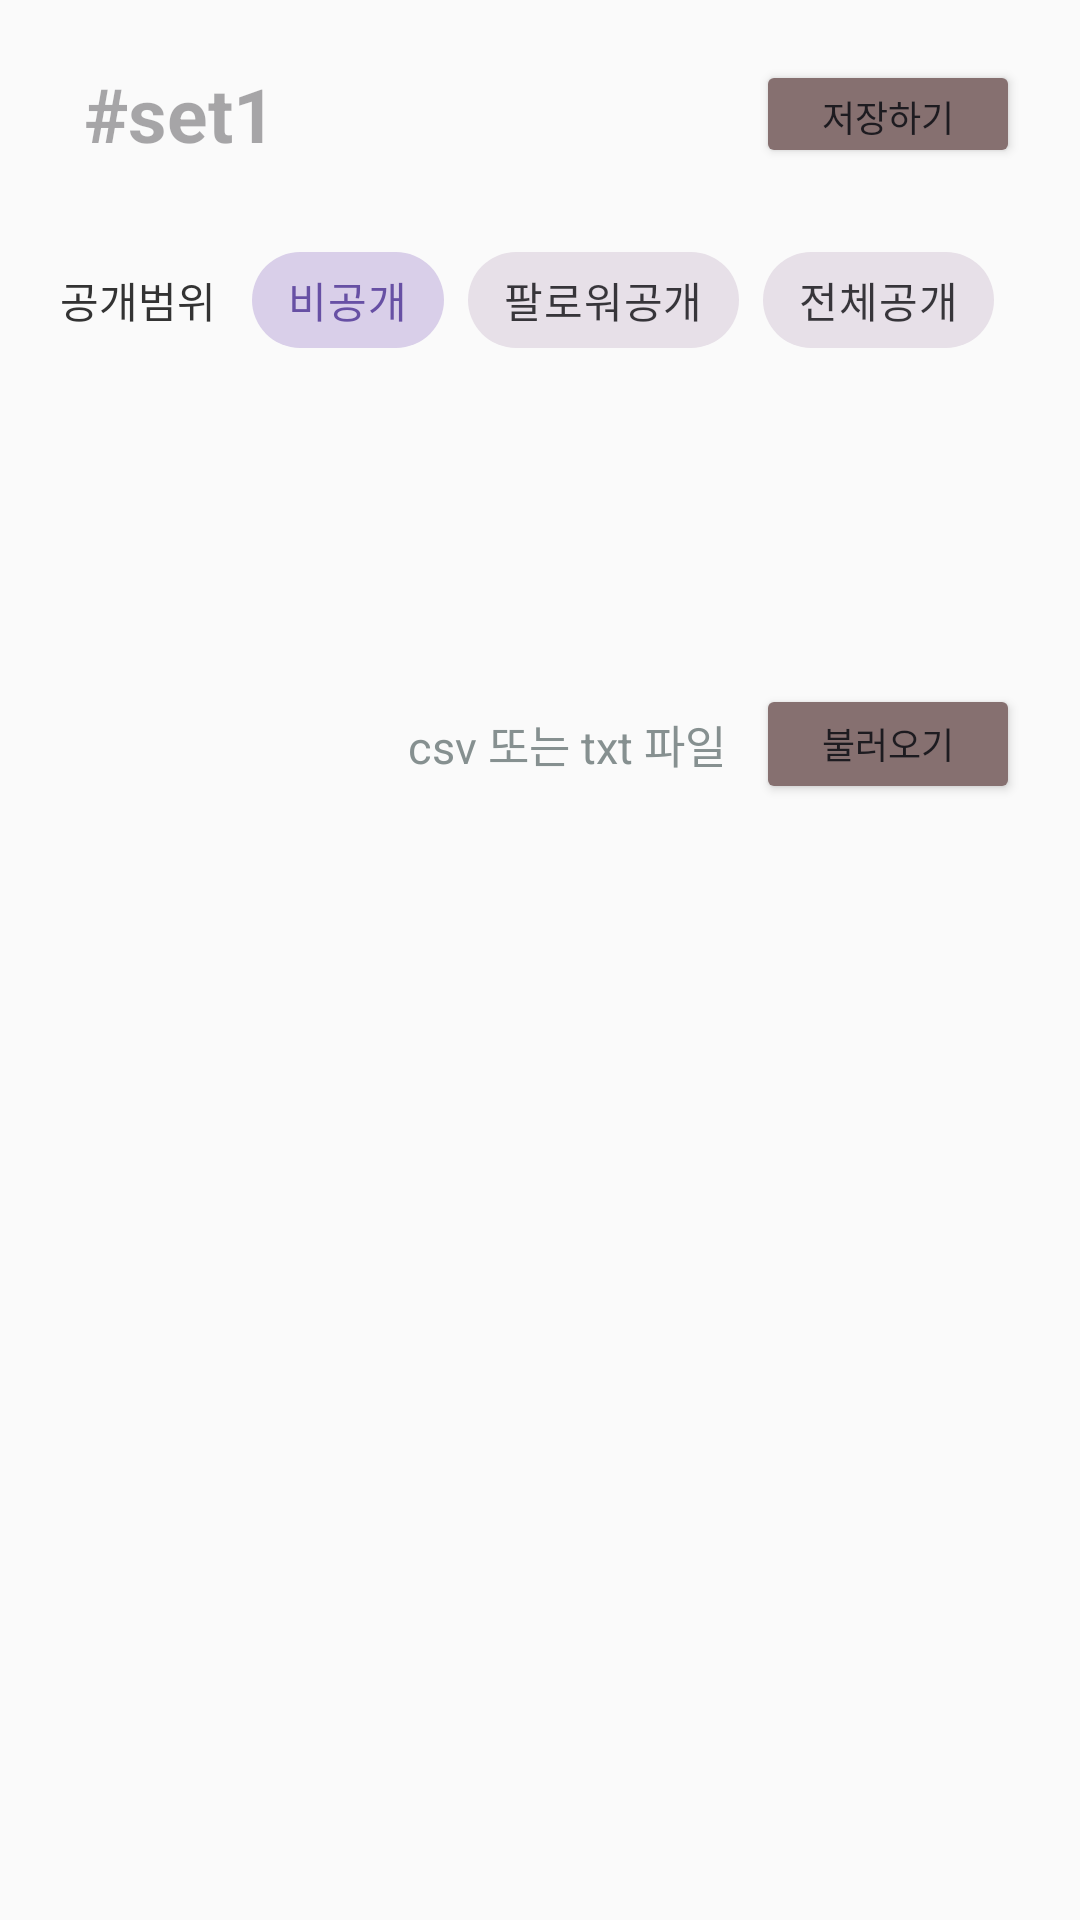

The Android layout XML behind this screen, and the referenced resources:
<!-- AndroidManifest.xml: application theme Base.Theme.ColorPaper -->
<!-- res/layout/fragment_flashcard_create.xml -->
<?xml version="1.0" encoding="utf-8"?>
<ScrollView
    xmlns:android="http://schemas.android.com/apk/res/android"
    xmlns:app="http://schemas.android.com/apk/res-auto"
    xmlns:tools="http://schemas.android.com/tools"
    android:layout_width="match_parent"
    android:layout_height="match_parent"
    android:fillViewport="true"
    android:background="#FAFAFA"
    tools:context=".ui.flashcard.FlashcardCreateFragment">

    <LinearLayout
        android:layout_width="match_parent"
        android:layout_height="wrap_content"
        android:orientation="vertical"
        android:padding="20dp">

        
        <RelativeLayout
            android:layout_width="match_parent"
            android:layout_height="wrap_content">



            <EditText
                android:id="@+id/etSetTitle"
                android:layout_width="match_parent"
                android:layout_height="wrap_content"
                android:layout_toStartOf="@id/btnSave"
                android:layout_centerVertical="true"
                android:layout_marginStart="8dp"
                android:hint="@string/set1"
                android:textStyle="bold"
                android:textSize="25sp"
                android:textColor="#867070"
                android:background="@null"
                android:inputType="text"
                android:importantForAutofill="no" />

            <Button
                android:id="@+id/btnSave"
                android:layout_width="wrap_content"
                android:layout_height="36dp"
                android:layout_alignParentEnd="true"
                android:layout_centerVertical="true"
                android:backgroundTint="#867070"
                android:text="@string/save"
                android:textSize="12sp" />
        </RelativeLayout>

        
        <LinearLayout
            android:layout_width="match_parent"
            android:layout_height="wrap_content"
            android:orientation="horizontal"
            android:gravity="center_vertical"
            android:layout_marginTop="20dp">

            <TextView
                android:layout_width="wrap_content"
                android:layout_height="wrap_content"
                android:text="@string/f_visibility"
                android:textSize="14sp"
                android:textColor="#333333"
                android:layout_marginEnd="12dp"/>

            <com.google.android.material.chip.ChipGroup
                android:id="@+id/chipGroupVisibility"
                android:layout_width="wrap_content"
                android:layout_height="wrap_content"
                app:singleSelection="true"
                app:checkedChip="@+id/chipPublic">

                <com.google.android.material.chip.Chip
                    android:id="@+id/chipPublic"
                    style="@style/Widget.MaterialComponents.Chip.Choice"
                    android:layout_width="wrap_content"
                    android:layout_height="wrap_content"
                    android:text="@string/flashcard_private" />

                <com.google.android.material.chip.Chip
                    android:id="@+id/chipFollower"
                    style="@style/Widget.MaterialComponents.Chip.Choice"
                    android:layout_width="wrap_content"
                    android:layout_height="wrap_content"
                    android:text="@string/flashcard_onlyF" />

                <com.google.android.material.chip.Chip
                    android:id="@+id/chipPrivate"
                    style="@style/Widget.MaterialComponents.Chip.Choice"
                    android:layout_width="wrap_content"
                    android:layout_height="wrap_content"
                    android:text="@string/flashcard_public" />
            </com.google.android.material.chip.ChipGroup>
        </LinearLayout>

        
        <LinearLayout
            android:id="@+id/layoutCardContainer"
            android:layout_width="match_parent"
            android:layout_height="wrap_content"
            android:orientation="vertical"
            android:layout_marginTop="16dp" />

        
        <ImageButton
            android:id="@+id/btnNextCard"
            android:layout_width="48dp"
            android:layout_height="48dp"
            android:layout_gravity="center_horizontal"
            android:layout_marginTop="16dp"
            android:background="?attr/selectableItemBackgroundBorderless"
            android:src="@drawable/ic_text_tool"
            android:contentDescription="@string/add_card" />

        
        <RelativeLayout
            android:layout_width="match_parent"
            android:layout_height="wrap_content"
            android:layout_marginTop="24dp">

            <TextView
                android:layout_width="wrap_content"
                android:layout_height="wrap_content"
                android:layout_toStartOf="@id/btnImportCsv"
                android:text="@string/csv_or_txt"
                android:textSize="15sp"
                android:textColor="#869090"
                android:layout_centerInParent="true"
                android:layout_marginEnd="10dp"/>

            <Button
                android:id="@+id/btnImportCsv"
                android:layout_width="wrap_content"
                android:layout_height="40dp"
                android:layout_alignParentEnd="true"
                android:backgroundTint="#867070"
                android:text="@string/f_upload"
                android:textSize="12sp" />
        </RelativeLayout>

    </LinearLayout>
</ScrollView>
<!-- resources referenced by this layout -->
<resources>
  <string name="add_card">Add card</string>
  <string name="csv_or_txt">csv 또는 txt 파일</string>
  <string name="f_upload">불러오기</string>
  <string name="f_visibility">공개범위</string>
  <string name="flashcard_onlyF">팔로워공개</string>
  <string name="flashcard_private">비공개</string>
  <string name="flashcard_public">전체공개</string>
  <string name="save">저장하기</string>
  <string name="set1">#set1</string>
  <style name="Base.Theme.ColorPaper" parent="Theme.Material3.DayNight.NoActionBar">
          <item name="materialCardViewStyle">@style/Widget.ColorPaper.SoftCard</item>
          <item name="materialButtonStyle">@style/Widget.ColorPaper.SoftButton</item>
          <item name="shapeAppearanceSmallComponent">@style/ShapeAppearance.ColorPaper.Small</item>
          <item name="shapeAppearanceMediumComponent">@style/ShapeAppearance.ColorPaper.Medium</item>
          <item name="shapeAppearanceLargeComponent">@style/ShapeAppearance.ColorPaper.Large</item>
      </style>
  <style name="Widget.ColorPaper.SoftCard" parent="Widget.Material3.CardView.Filled">
          <item name="cardCornerRadius">@dimen/soft_card_corner_radius</item>
          <item name="cardElevation">0dp</item>
          <item name="strokeColor">@color/soft_outline</item>
          <item name="strokeWidth">1dp</item>
      </style>
  <style name="Widget.ColorPaper.SoftButton" parent="Widget.Material3.Button">
          <item name="cornerRadius">@dimen/soft_button_corner_radius</item>
          <item name="strokeColor">@color/soft_outline</item>
          <item name="strokeWidth">1dp</item>
          <item name="android:textAllCaps">false</item>
          <item name="android:stateListAnimator">@null</item>
      </style>
  <style name="ShapeAppearance.ColorPaper.Small" parent="ShapeAppearance.Material3.Corner.Medium">
          <item name="cornerSize">@dimen/soft_small_corner_radius</item>
      </style>
  <style name="ShapeAppearance.ColorPaper.Medium" parent="ShapeAppearance.Material3.Corner.Large">
          <item name="cornerSize">@dimen/soft_button_corner_radius</item>
      </style>
  <style name="ShapeAppearance.ColorPaper.Large" parent="ShapeAppearance.Material3.Corner.Full">
          <item name="cornerSize">@dimen/soft_card_corner_radius</item>
      </style>
  <color name="soft_outline">#26443838</color>
</resources>
